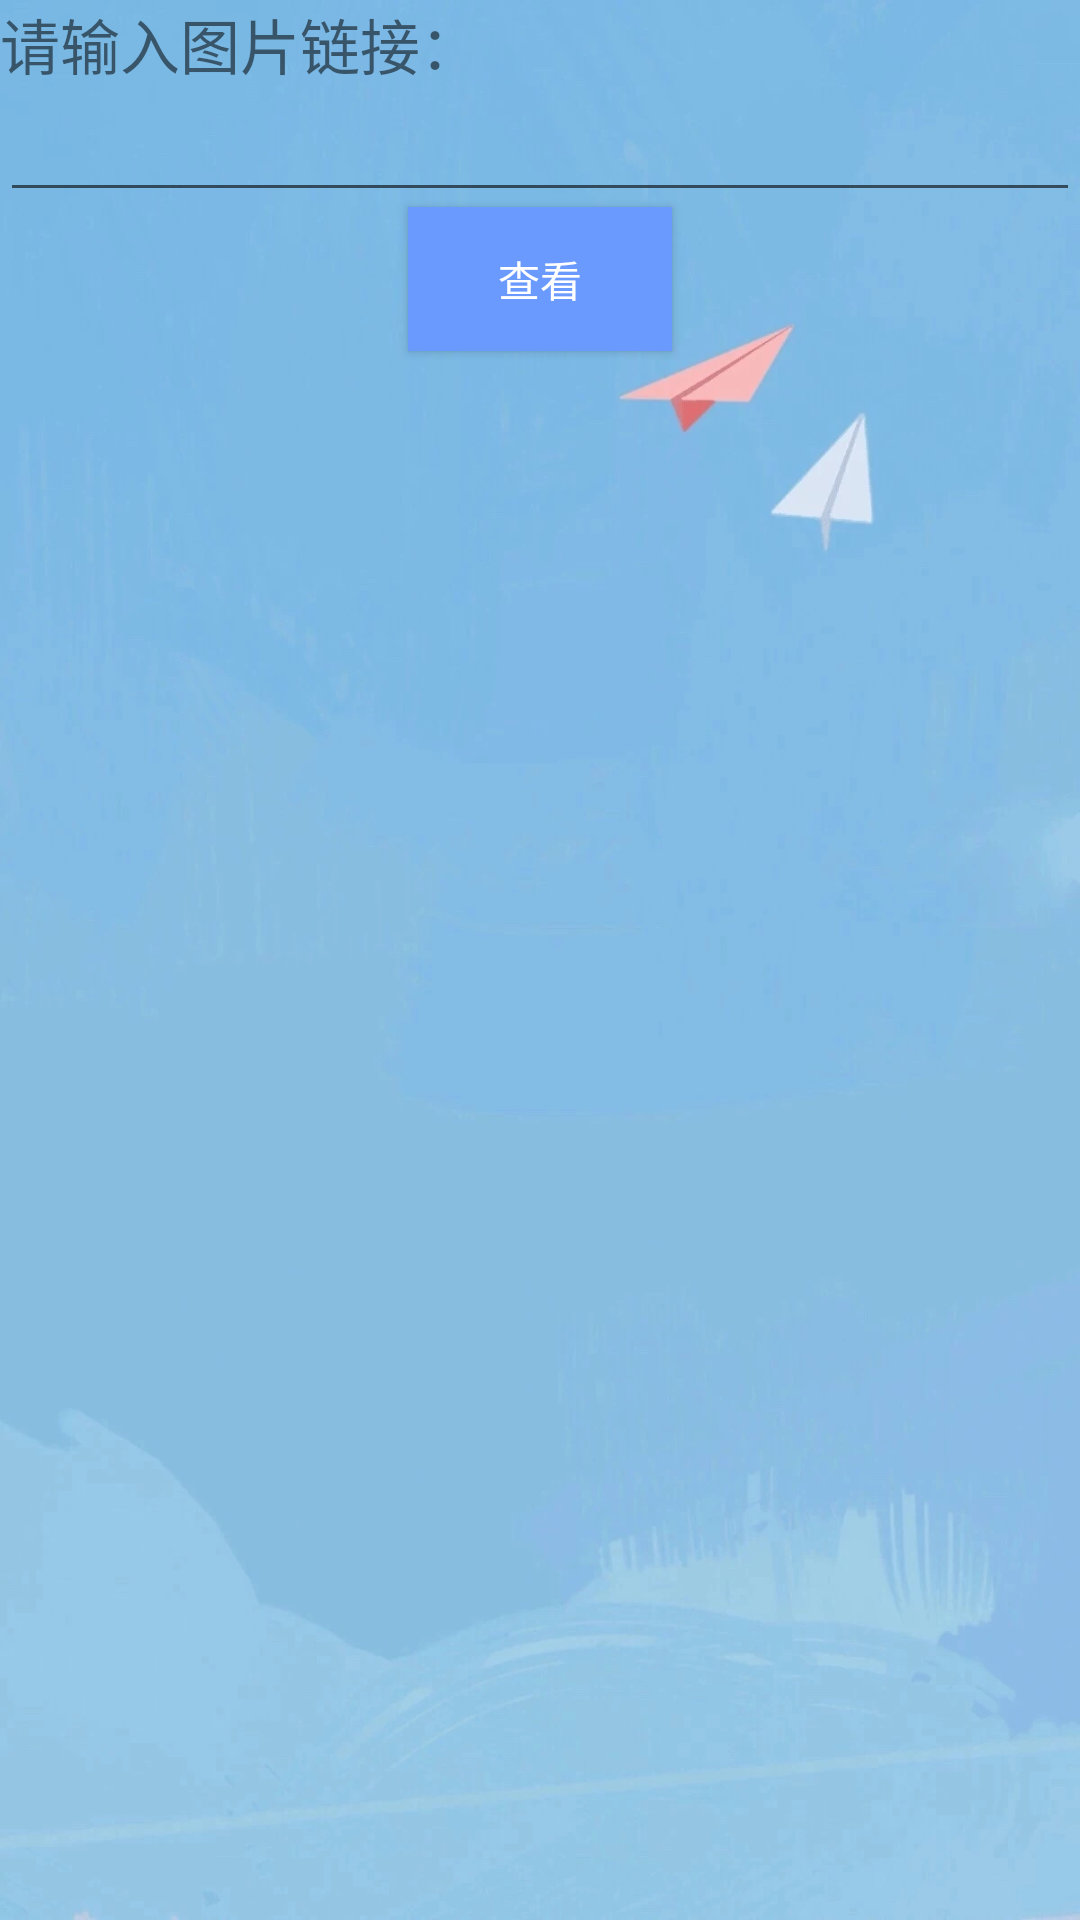

Layout XML and referenced resources for this Android screen:
<!-- AndroidManifest.xml: application theme AppTheme -->
<!-- res/layout/activity_find_url.xml -->
<?xml version="1.0" encoding="utf-8"?>
    <RelativeLayout xmlns:android="http://schemas.android.com/apk/res/android"
    xmlns:app="http://schemas.android.com/apk/res-auto"
    xmlns:tools="http://schemas.android.com/tools"
    android:layout_width="match_parent"
    android:layout_height="match_parent"
    tools:context=".Find_url_Activity"
    android:background="@drawable/backg">


    <TextView
        android:id="@+id/textView2"
        android:layout_width="wrap_content"
        android:layout_height="wrap_content"
        android:layout_alignParentLeft="true"
        android:layout_alignParentTop="true"
        android:textSize="20dp"
        android:text="请输入图片链接："/>

    <EditText
        android:singleLine="true"
        android:id="@+id/et_path"
        android:layout_width="wrap_content"
        android:layout_height="wrap_content"
        android:ems="20"
        android:layout_below="@+id/textView2"
        ></EditText>

    <ImageView
        android:id="@+id/iv"
        android:layout_width="wrap_content"
        android:layout_height="wrap_content"
        android:layout_below="@+id/ck"
        android:layout_weight="1000" />

    <Button
        android:id="@+id/ck"
        android:layout_width="wrap_content"
        android:layout_height="wrap_content"
        android:layout_below="@+id/et_path"
        android:layout_centerHorizontal="true"
        android:layout_marginTop="-2dp"
        android:background="@color/colorPrimary"
        android:onClick="click"
        android:text="查看"
        android:textColor="@color/colorAccent" />



</RelativeLayout>
<!-- resources referenced by this layout -->
<resources>
  <color name="colorAccent">#FFFFFF</color>
  <color name="colorPrimary">#6B9AFF</color>
  <!-- drawable backg: jpg bitmap (drawable, 193745 bytes) -->
  <style name="AppTheme" parent="Theme.AppCompat.Light.DarkActionBar">
          
          <item name="colorPrimary">@color/colorPrimary</item>
          <item name="colorPrimaryDark">@color/colorPrimaryDark</item>
          <item name="colorAccent">@color/colorAccent</item>
      </style>
  <color name="colorPrimaryDark">#00574B</color>
</resources>
